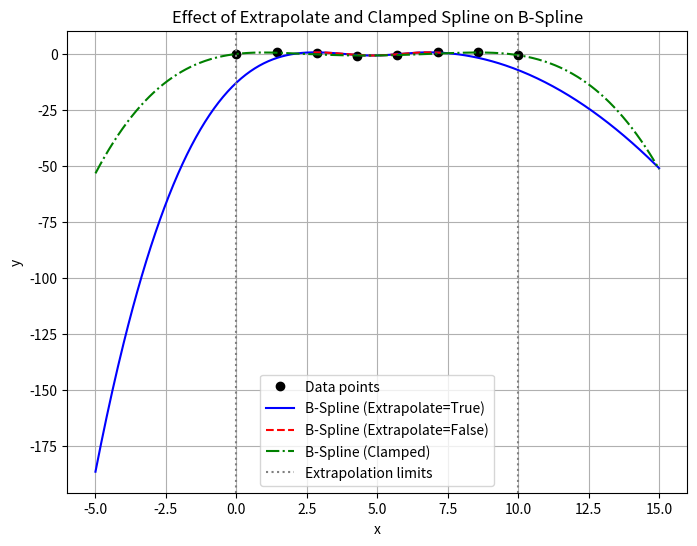

Write the Python code that produced this figure.
import numpy as np
import matplotlib.pyplot as plt
from scipy.interpolate import BSpline

# Generate some sample data
x = np.linspace(0, 10, 8)
y = np.sin(x)
k = 3  # Degree of the spline

# Compute the knots and coefficients for the B-spline
# Standard uniform knots
t_uniform = np.linspace(x[0], x[-1], len(x) + k + 1)  # Knot vector
c = y  # Coefficients (control points)
print("Control points:\n", c)

# Clamped (open uniform) knot vector
n = len(x)  # Number of control points
t_clamped = np.concatenate((
    np.full(k, x[0]),  # Repeat the first knot (k times)
    np.linspace(x[0], x[-1], n - k + 1),  # Interior knots
    np.full(k, x[-1])  # Repeat the last knot (k times)
))

# Verify that the number of knots satisfies the condition
assert len(t_clamped) == len(c) + k + 1, "Knots, coefficients, and degree are inconsistent!"

print("Uniform Knots:\n", t_uniform)
print("Clamped Knots:\n", t_clamped)

# Create B-splines with and without extrapolation
bspline_with_extrap = BSpline(t_uniform, c, k, extrapolate=True)
bspline_no_extrap = BSpline(t_uniform, c, k, extrapolate=False)
bspline_clamped = BSpline(t_clamped, c, k, extrapolate=True)  # Clamped spline

# Generate a dense range of x values for plotting
x_dense = np.linspace(-5, 15, 500)

# Evaluate the B-splines
y_with_extrap = bspline_with_extrap(x_dense)
y_no_extrap = bspline_no_extrap(x_dense)
y_clamped = bspline_clamped(x_dense)

# Plot the results
plt.figure(figsize=(8, 6))
plt.plot(x, y, 'o', label='Data points', color='black')
plt.plot(x_dense, y_with_extrap, label='B-Spline (Extrapolate=True)', color='blue')
plt.plot(x_dense, y_no_extrap, label='B-Spline (Extrapolate=False)', color='red', linestyle='--')
plt.plot(x_dense, y_clamped, label='B-Spline (Clamped)', color='green', linestyle='-.')

plt.axvline(x[0], color='gray', linestyle=':', label='Extrapolation limits')
plt.axvline(x[-1], color='gray', linestyle=':')
plt.title('Effect of Extrapolate and Clamped Spline on B-Spline')
plt.xlabel('x')
plt.ylabel('y')
plt.legend()
plt.grid(True)
plt.show()
